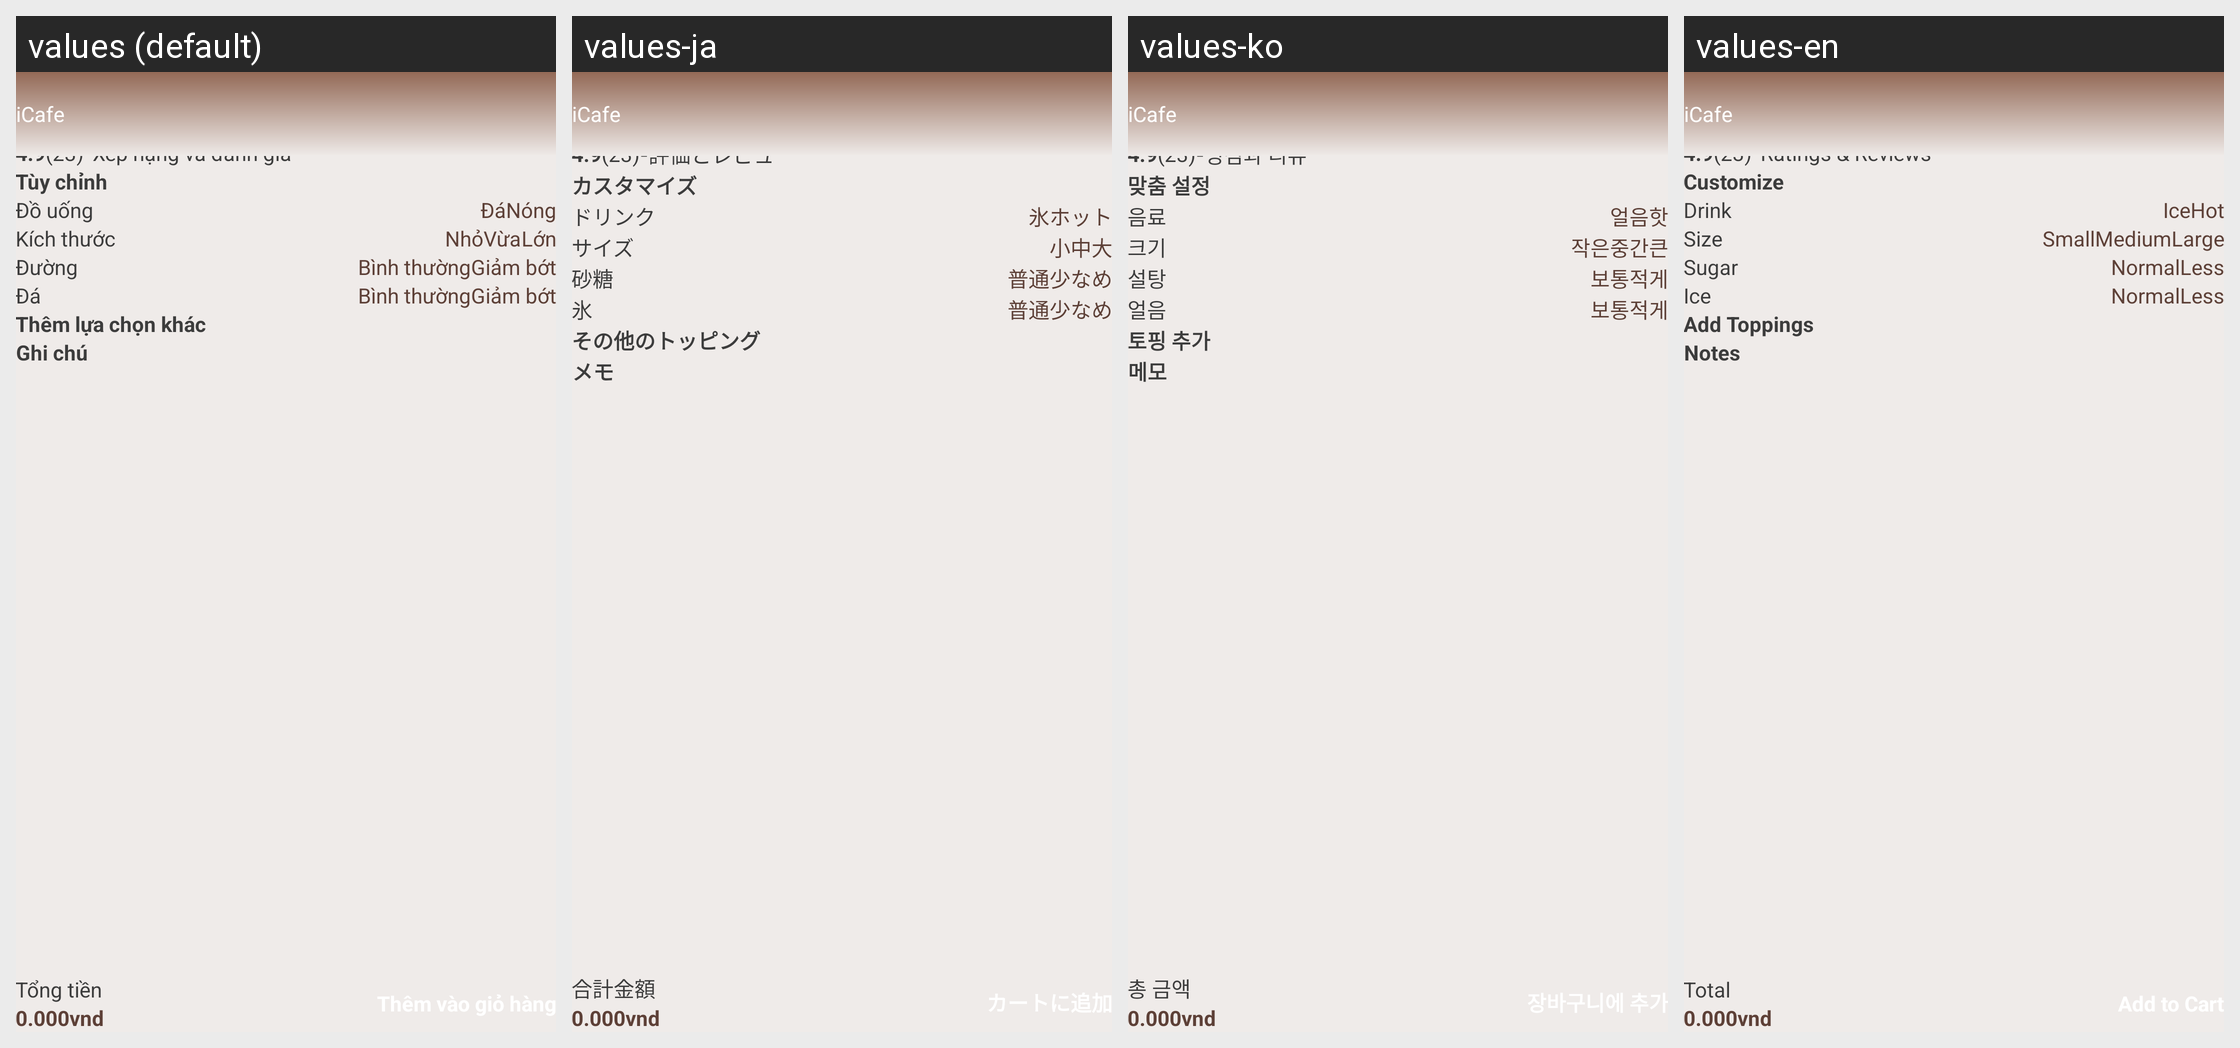

Translations of the strings shown on this Android screen, per locale in the grid:
Android screen res/layout/activity_drink_detail.xml rendered under 4 locales, left to right: values (default), values-ja, values-ko, values-en. Device: Nexus 5 (rendered at 1080×1920; each locale shown at half size, 540×960, under a caption strip naming it); theme AppTheme.
Strings drawn on this screen, with the default value and each locale's value (text and hints the layout hard-codes, and strings that could not be matched under every locale, appear in the picture but are not listed):

app_name
  values: iCafe
  values-ja: iCafe
  values-ko: iCafe
  values-en: iCafe

ratings_and_reviews
  values: Xếp hạng và đánh giá
  values-ja: 評価とレビュー
  values-ko: 평점과 리뷰
  values-en: Ratings & Reviews

customize
  values: Tùy chỉnh
  values-ja: カスタマイズ
  values-ko: 맞춤 설정
  values-en: Customize

label_variant
  values: Đồ uống
  values-ja: ドリンク
  values-ko: 음료
  values-en: Drink

label_ice
  values: Đá
  values-ja: 氷
  values-ko: 얼음
  values-en: Ice

label_hot
  values: Nóng
  values-ja: ホット
  values-ko: 핫
  values-en: Hot

label_size
  values: Kích thước
  values-ja: サイズ
  values-ko: 크기
  values-en: Size

label_regular
  values: Nhỏ
  values-ja: 小
  values-ko: 작은
  values-en: Small

label_medium
  values: Vừa
  values-ja: 中
  values-ko: 중간
  values-en: Medium

label_large
  values: Lớn
  values-ja: 大
  values-ko: 큰
  values-en: Large

label_sugar
  values: Đường
  values-ja: 砂糖
  values-ko: 설탕
  values-en: Sugar

label_normal
  values: Bình thường
  values-ja: 普通
  values-ko: 보통
  values-en: Normal

label_less
  values: Giảm bớt
  values-ja: 少なめ
  values-ko: 적게
  values-en: Less

label_topping
  values: Thêm lựa chọn khác
  values-ja: その他のトッピング
  values-ko: 토핑 추가
  values-en: Add Toppings

label_notes
  values: Ghi chú
  values-ja: メモ
  values-ko: 메모
  values-en: Notes

label_total
  values: Tổng tiền
  values-ja: 合計金額
  values-ko: 총 금액
  values-en: Total
